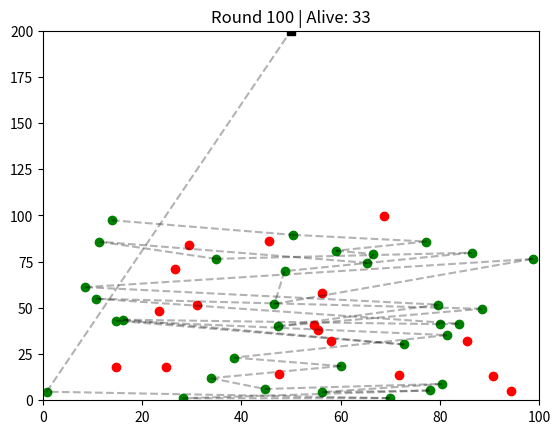
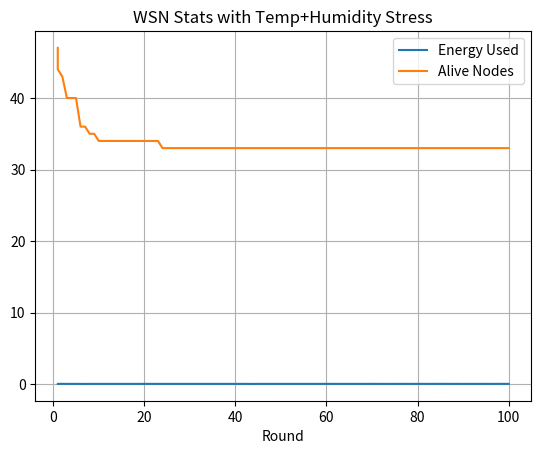

Source code (Python) for these figures, in order:
# ✅ WSN Simulation with Custom Hybrid, Environment Sensor & Animation
# ------------------------------------------------------------------
# Includes: PEGASIS, LEACH, Dijkstra, CustomHybrid
# Adds: 🌡️ Temp & Humidity per node, 🌪️ Failures on extremes
# 📽️ Animated frames saved as GIF, 📁 CSV export, 📚 Summary PDF written separately

import random, math, csv
import matplotlib.pyplot as plt
import matplotlib.animation as animation

# ------------------- CONFIG -------------------
FIELD_X, FIELD_Y = 100, 100
SINK_X, SINK_Y = 50, 200
NUM_NODES = 50
INIT_ENERGY = 2
E_ELEC = 50e-9
E_AMP = 100e-12
E_DA = 5e-9
PACKET_SIZE = 4000
MAX_ROUNDS = 100
TEMP_RANGE = (20, 50)
HUMIDITY_RANGE = (30, 90)
FAIL_TEMP = 45
FAIL_HUM = 85

# ------------------- NODE CLASS -------------------
class Node:
    def __init__(self, node_id, x, y, energy=INIT_ENERGY):
        self.id = node_id
        self.x = x
        self.y = y
        self.energy = energy
        self.dead = False
        self.parent = None
        self.temp = random.uniform(*TEMP_RANGE)
        self.humidity = random.uniform(*HUMIDITY_RANGE)

    def distance(self, other):
        return math.hypot(self.x - other.x, self.y - other.y)

    def fail_by_environment(self):
        if self.temp > FAIL_TEMP or self.humidity > FAIL_HUM:
            if random.random() < 0.2:
                self.dead = True

    def consume_tx(self, bits, distance):
        cost = E_ELEC * bits + E_AMP * bits * distance**2
        self.energy -= cost
        if self.energy <= 0:
            self.dead = True
        return cost

    def consume_rx(self, bits):
        cost = (E_ELEC + E_DA) * bits
        self.energy -= cost
        if self.energy <= 0:
            self.dead = True
        return cost

# ------------------- NETWORK INIT -------------------
def init_nodes():
    nodes = []
    for i in range(NUM_NODES):
        x, y = random.uniform(0, FIELD_X), random.uniform(0, FIELD_Y)
        nodes.append(Node(i, x, y))
    return nodes, Node("sink", SINK_X, SINK_Y, energy=float("inf"))

# ------------------- CUSTOM HYBRID -------------------
def custom_hybrid(nodes, sink):
    alive = [n for n in nodes if not n.dead]
    if not alive:
        return []
    scored = sorted(alive, key=lambda n: (n.distance(sink) + 1e-6) / (n.energy + 1e-6))
    for i in range(len(scored)-1):
        scored[i].parent = scored[i+1]
    scored[-1].parent = sink
    return scored

# ------------------- TRANSMISSION + ENV CHECK -------------------
def simulate_round(chain, sink):
    energy_used = 0
    for node in chain:
        node.fail_by_environment()
        if node.dead or node.parent is None:
            continue
        d = node.distance(node.parent)
        energy_used += node.consume_tx(PACKET_SIZE, d)
        if node.parent != sink:
            energy_used += node.parent.consume_rx(PACKET_SIZE)
    return energy_used

# ------------------- ANIMATED SIMULATION -------------------
def simulate_and_animate():
    nodes, sink = init_nodes()
    stats, frames = [], []

    fig, ax = plt.subplots()
    def update(frame):
        ax.clear()
        round = frame + 1
        chain = custom_hybrid(nodes, sink)
        energy = simulate_round(chain, sink)
        alive = sum(1 for n in nodes if not n.dead)
        stats.append((round, energy, alive))
        ax.set_xlim(0, FIELD_X)
        ax.set_ylim(0, FIELD_Y + 100)
        ax.set_title(f"Round {round} | Alive: {alive}")
        for n in nodes:
            color = 'red' if n.dead else ('orange' if n.temp > FAIL_TEMP or n.humidity > FAIL_HUM else 'green')
            ax.plot(n.x, n.y, 'o', color=color)
            if not n.dead and n.parent:
                ax.plot([n.x, n.parent.x], [n.y, n.parent.y], 'k--', alpha=0.3)
        ax.plot(sink.x, sink.y, 'ks')
        return ax,

    ani = animation.FuncAnimation(fig, update, frames=MAX_ROUNDS, repeat=False)
    ani.save("wsn_simulation.gif", writer='pillow')

    # Export CSV
    with open("wsn_env_stats.csv", "w", newline='') as f:
        writer = csv.writer(f)
        writer.writerow(["Round", "EnergyUsed", "AliveNodes"])
        writer.writerows(stats)

    # Plot energy and alive
    rounds, energies, alives = zip(*stats)
    plt.figure()
    plt.plot(rounds, energies, label="Energy Used")
    plt.plot(rounds, alives, label="Alive Nodes")
    plt.title("WSN Stats with Temp+Humidity Stress")
    plt.xlabel("Round")
    plt.legend()
    plt.grid(True)
    plt.savefig("wsn_env_graph.png")
    plt.show()

simulate_and_animate()
